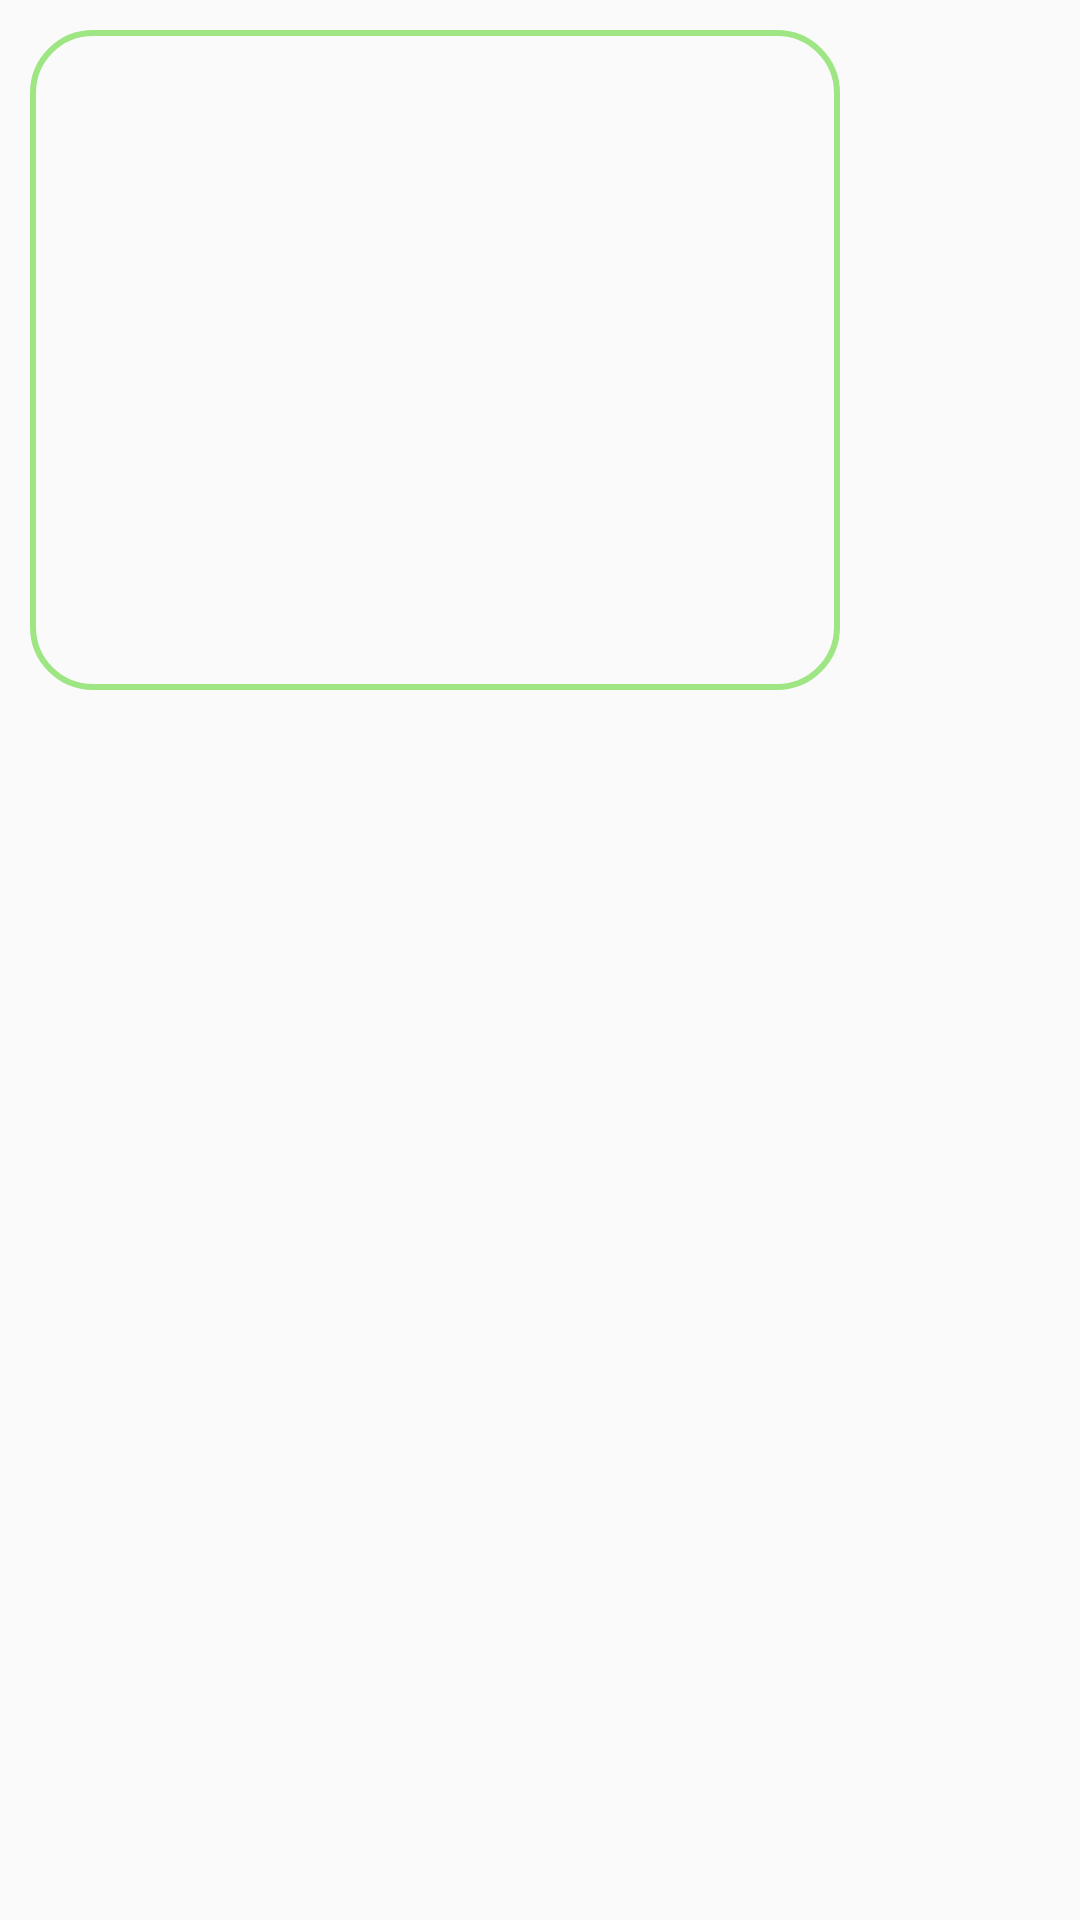

Produce the Android XML layout that renders to this screen, including the resource entries it uses.
<!-- AndroidManifest.xml: application theme Theme.FasalDoctor -->
<!-- res/layout/layout_receive_img.xml -->
<?xml version="1.0" encoding="utf-8"?>
<RelativeLayout
    xmlns:android="http://schemas.android.com/apk/res/android"
    android:layout_width="match_parent"
    android:layout_height="wrap_content"
    android:layout_alignParentBottom="true">

    <RelativeLayout
        android:layout_width="wrap_content"
        android:layout_height="wrap_content"
        android:layout_alignParentEnd="false"
        android:layout_margin="10dp"
        android:background="@drawable/background_receive_msg"
        android:padding="10dp"
        android:gravity="start">

        <ImageView
            android:id="@+id/imgreceivemsg2"
            android:layout_width="250dp"
            android:layout_height="200dp"
            android:text="send Message"
            android:textColor="#006504"
            android:textSize="18sp" />



    </RelativeLayout>

    
    
    
    

    



    
    
    
    
    
    
    

</RelativeLayout>
<!-- resources referenced by this layout -->
<resources>
  <!-- drawable background_receive_msg (drawable) -->
  <?xml version="1.0" encoding="utf-8"?>
  <shape xmlns:android="http://schemas.android.com/apk/res/android">
      <corners android:radius="20dp"/>
      <stroke android:color="@color/green"
          android:width="2dp"/>
  
  </shape>
  <style name="Theme.FasalDoctor" parent="Base.Theme.FasalDoctor" />
  <color name="green">#FF9DE683</color>
  <style name="Base.Theme.FasalDoctor" parent="Theme.AppCompat.Light.NoActionBar">
          <item name="titleTextColor">@color/actioncolor</item>
          
          
      </style>
  <color name="actioncolor">#1B681E</color>
</resources>
